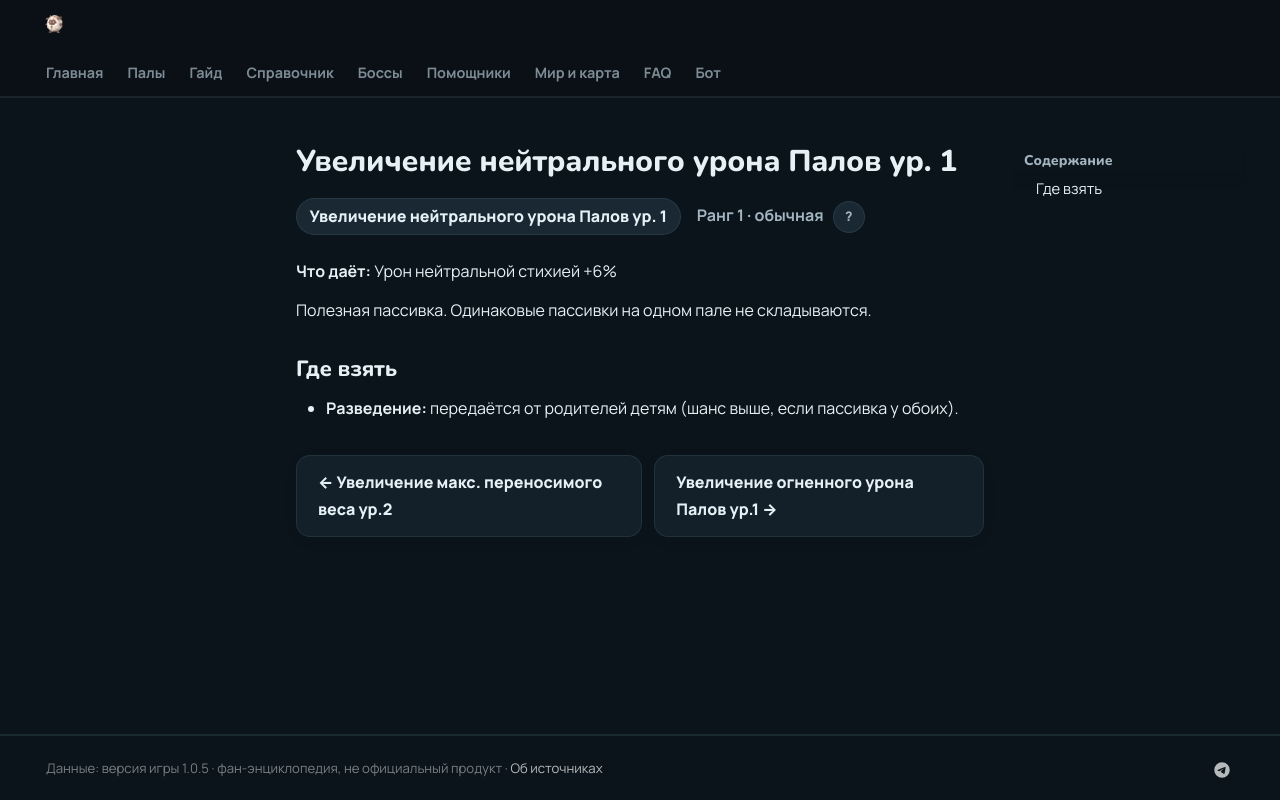

repository: 39den/palwiki · page: passivki/pal_neutral_damage_enhancement_lv_1/index.html · generator: mkdocs

# Увеличение нейтрального урона Палов ур. 1

<div class="psv-hero" markdown="0"><span class="psv r-1 big">Увеличение нейтрального урона Палов ур. 1</span> <span class="rk">Ранг 1 · обычная <button class="hlp" data-tip="Ранг — насколько сильна пассивка: от −3 (вредная) до 4 (легендарная). Чем выше, тем реже встречается.">?</button></span></div>

**Что даёт:** Урон нейтральной стихией +6%

Полезная пассивка. Одинаковые пассивки на одном пале не складываются.

## Где взять

- 🧬 **Разведение:** передаётся от родителей детям (шанс выше, если пассивка у обоих).


<div class="pn" markdown="0"><a class="card-link" href="../../passivki/max_carrying_capacity_lv_2/">← Увеличение макс. переносимого веса ур.2</a><a class="card-link" href="../../passivki/pal_fire_damage_enhancement_lv_1/">Увеличение огненного урона Палов ур.1 →</a></div>
